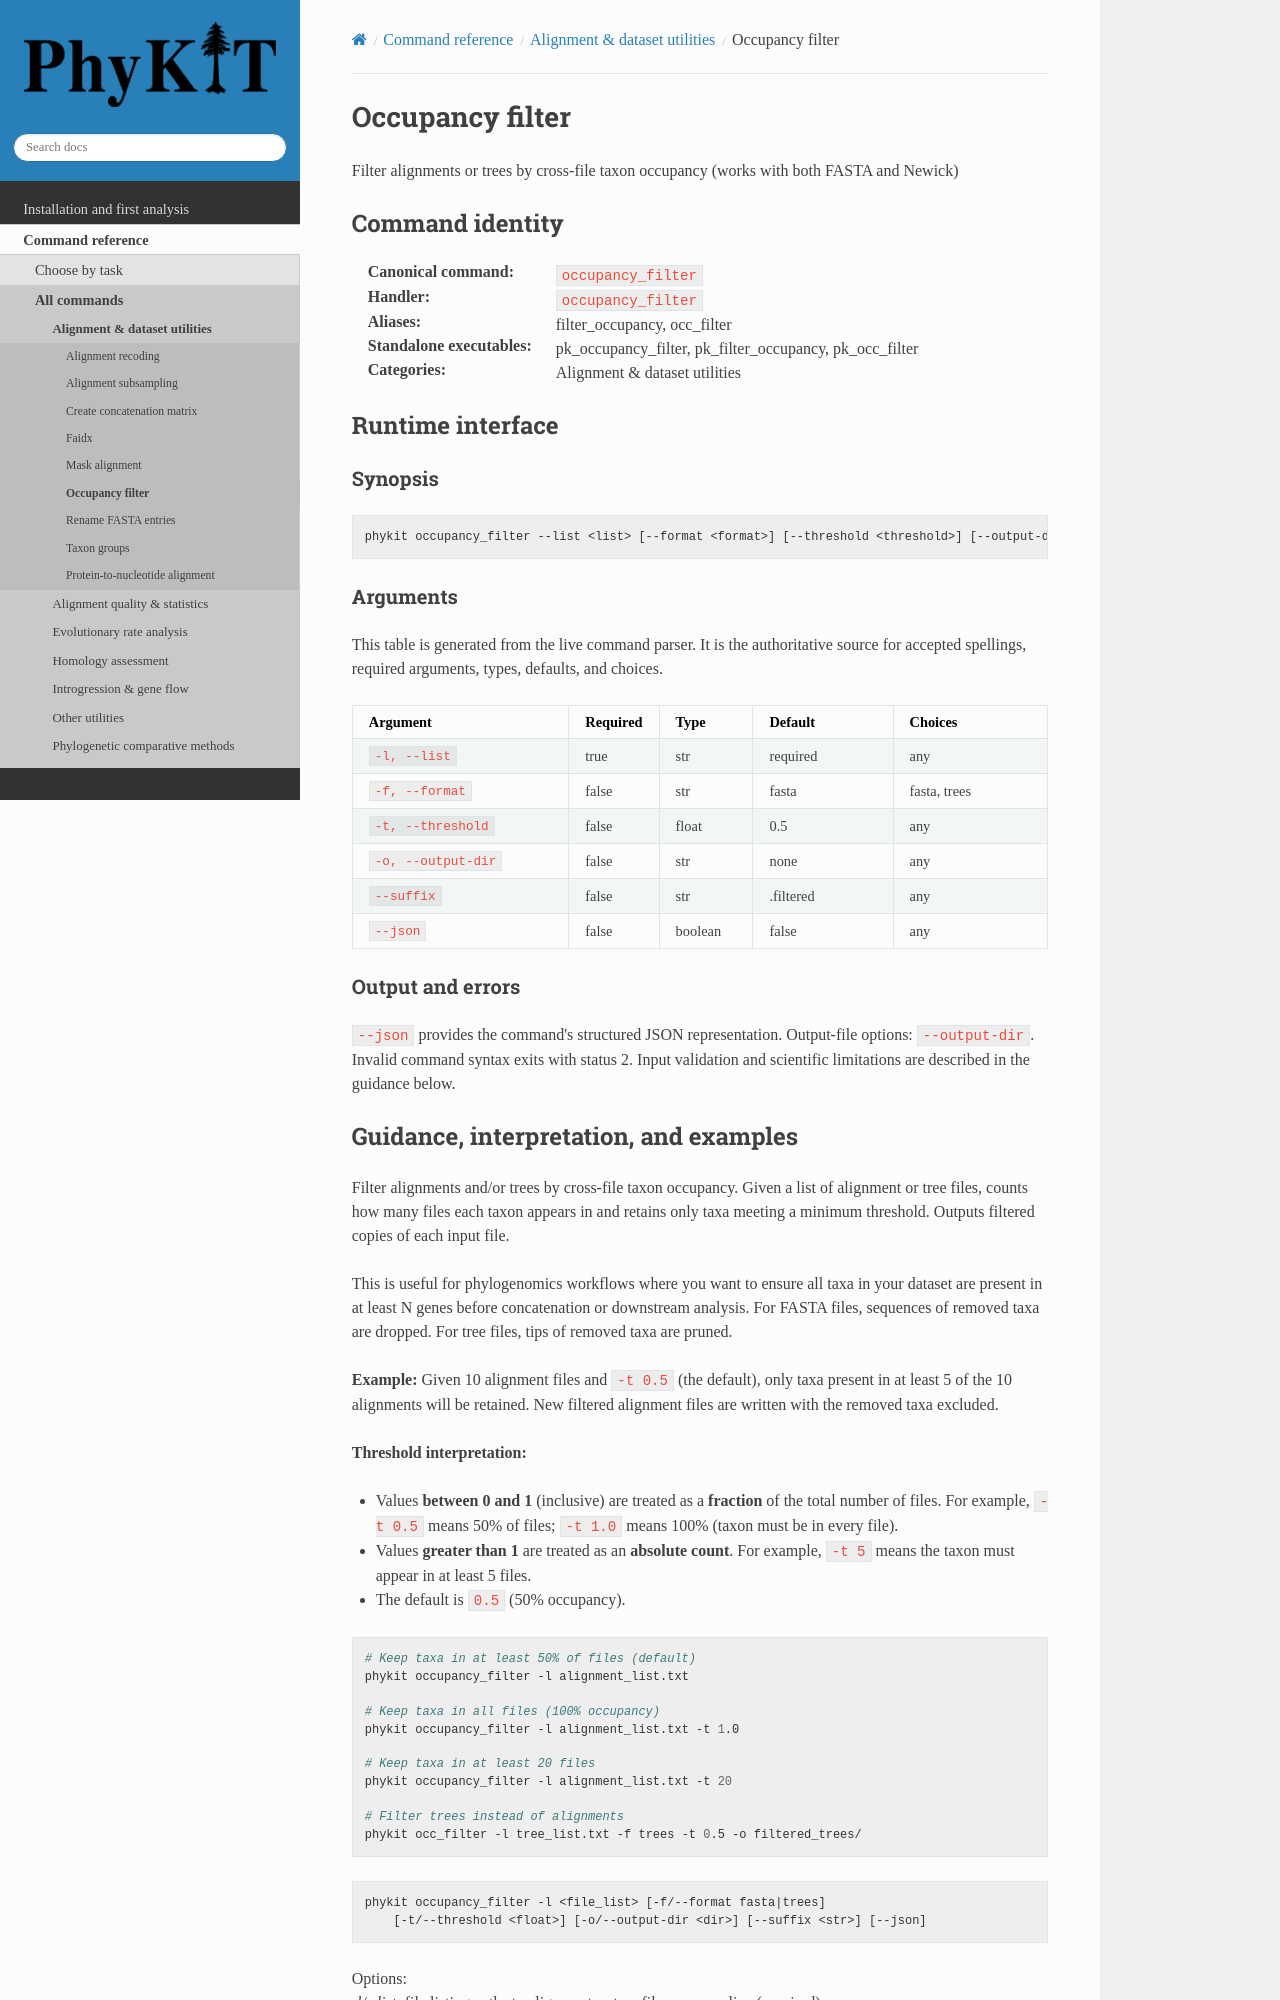

repository: JLSteenwyk/PhyKIT · page: reference/commands/occupancy_filter.html · generator: sphinx

.. _cmd-occupancy_filter:
.. _command-occupancy_filter:

Occupancy filter
================

Filter alignments or trees by cross-file taxon occupancy (works with both FASTA and Newick)

Command identity
----------------

:Canonical command: ``occupancy_filter``
:Handler: ``occupancy_filter``
:Aliases: filter_occupancy, occ_filter
:Standalone executables: pk_occupancy_filter, pk_filter_occupancy, pk_occ_filter
:Categories: Alignment & dataset utilities

Runtime interface
-----------------

.. include:: /_generated/commands/occupancy_filter.inc
